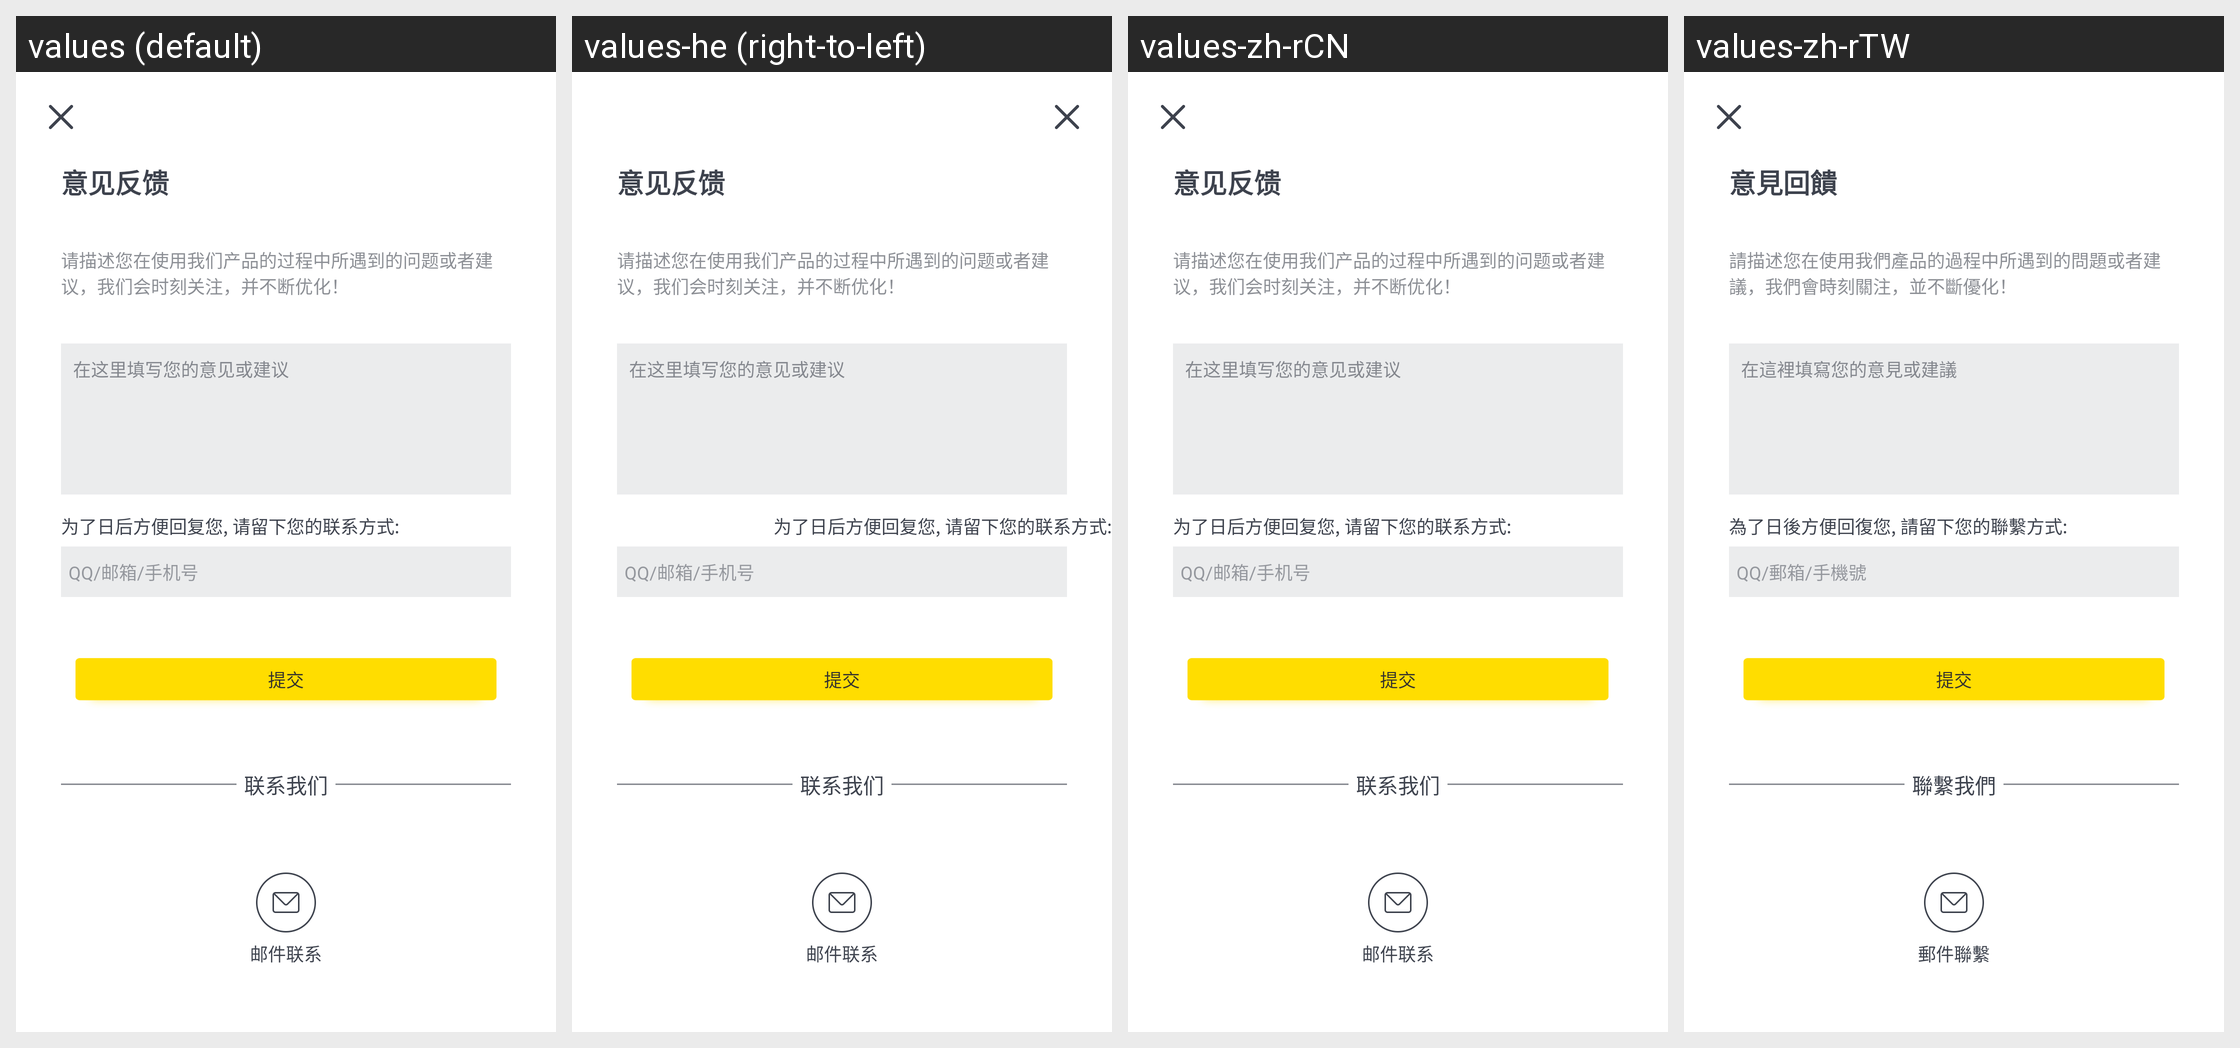

For this localized Android screen grid, give each drawn string resource with its value in every locale shown.
Android screen res/layout/activity_feedback_input.xml rendered under 4 locales, left to right: values (default), values-he (right-to-left), values-zh-rCN, values-zh-rTW. Device: Nexus 5 (rendered at 1080×1920; each locale shown at half size, 540×960, under a caption strip naming it); theme Theme.AppCompat.Light.NoActionBar.
Other locales in the repository, not shown: values-da, values-de, values-el, values-es, values-fi, values-fr, values-in, values-it, values-ja, values-ko, values-nl, values-no, values-pt, values-ru, values-sv, values-th, values-tr, values-vi.
Strings drawn on this screen, with the default value and each locale's value (text and hints the layout hard-codes, and strings that could not be matched under every locale, appear in the picture but are not listed):

feedback_text
  values: 意见反馈
  values-he: 意见反馈  [not translated; the default value is used]
  values-zh-rCN: 意见反馈
  values-zh-rTW: 意見回饋

feedback_desc
  values: 请描述您在使用我们产品的过程中所遇到的问题或者建议，我们会时刻关注，并不断优化！
  values-he: 请描述您在使用我们产品的过程中所遇到的问题或者建议，我们会时刻关注，并不断优化！  [not translated; the default value is used]
  values-zh-rCN: 请描述您在使用我们产品的过程中所遇到的问题或者建议，我们会时刻关注，并不断优化！
  values-zh-rTW: 請描述您在使用我們產品的過程中所遇到的問題或者建議，我們會時刻關注，並不斷優化！

feedback_input_placeholder
  values: 在这里填写您的意见或建议
  values-he: 在这里填写您的意见或建议  [not translated; the default value is used]
  values-zh-rCN: 在这里填写您的意见或建议
  values-zh-rTW: 在這裡填寫您的意見或建議

input_contact_title_required
  values: 为了日后方便回复您, 请留下您的联系方式:
  values-he: 为了日后方便回复您, 请留下您的联系方式:  [not translated; the default value is used]
  values-zh-rCN: 为了日后方便回复您, 请留下您的联系方式:
  values-zh-rTW: 為了日後方便回復您, 請留下您的聯繫方式:

input_contact_placeholder
  values: QQ/邮箱/手机号
  values-he: QQ/邮箱/手机号  [not translated; the default value is used]
  values-zh-rCN: QQ/邮箱/手机号
  values-zh-rTW: QQ/郵箱/手機號

commit
  values: 提交
  values-he: 提交  [not translated; the default value is used]
  values-zh-rCN: 提交
  values-zh-rTW: 提交

contact_us
  values: 联系我们
  values-he: 联系我们  [not translated; the default value is used]
  values-zh-rCN: 联系我们
  values-zh-rTW: 聯繫我們

email_contact
  values: 邮件联系
  values-he: 邮件联系  [not translated; the default value is used]
  values-zh-rCN: 邮件联系
  values-zh-rTW: 郵件聯繫
